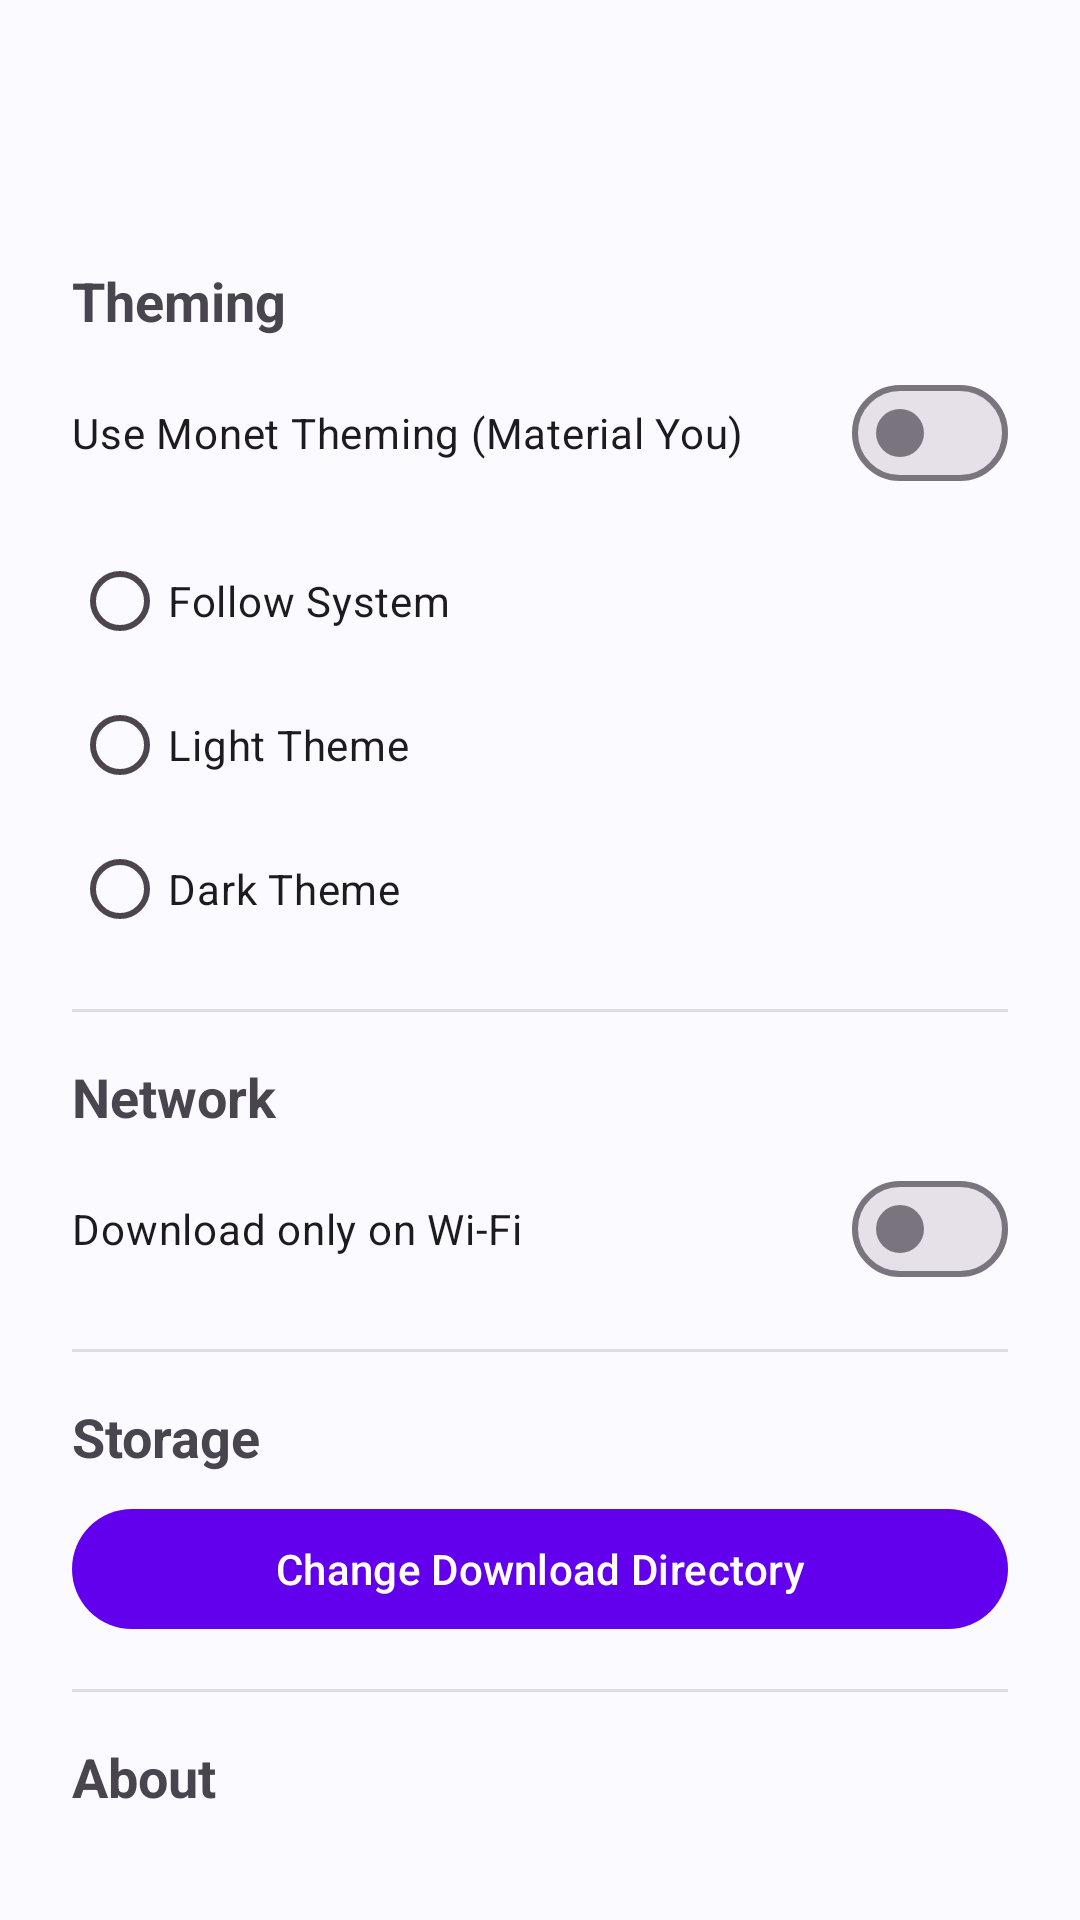

Android layout source for this screen:
<!-- AndroidManifest.xml: application theme Theme.Unpacc -->
<!-- res/layout/activity_settings.xml -->
<?xml version="1.0" encoding="utf-8"?>
<androidx.constraintlayout.widget.ConstraintLayout xmlns:android="http://schemas.android.com/apk/res/android"
    xmlns:tools="http://schemas.android.com/tools"
    android:layout_width="match_parent"
    android:layout_height="match_parent">


    <androidx.core.widget.NestedScrollView
        android:layout_width="match_parent"
        android:layout_height="match_parent"
        android:padding="16dp">

        <LinearLayout
            android:layout_width="match_parent"
            android:layout_height="wrap_content"
            android:orientation="vertical"
            android:padding="8dp">

            <com.google.android.material.appbar.MaterialToolbar
                android:id="@+id/toolbar"
                android:layout_width="match_parent"
                android:layout_height="?attr/actionBarSize"
                android:background="@android:color/transparent" />

            
            <TextView
                android:layout_width="wrap_content"
                android:layout_height="wrap_content"
                android:text="@string/section_theming"
                android:textSize="18sp"
                android:textStyle="bold"
                android:layout_marginBottom="8dp"/>

            <com.google.android.material.materialswitch.MaterialSwitch
                android:id="@+id/monetSwitch"
                android:layout_width="match_parent"
                android:layout_height="wrap_content"
                android:text="@string/use_monet_theming"
                android:checked="false"
                tools:ignore="VisualLintButtonSize" />

            <RadioGroup
                android:id="@+id/themeRadioGroup"
                android:layout_width="match_parent"
                android:layout_height="wrap_content"
                android:orientation="vertical"
                android:layout_marginTop="8dp">

                <RadioButton
                    android:id="@+id/radioSystem"
                    android:layout_width="wrap_content"
                    android:layout_height="wrap_content"
                    android:text="@string/follow_system"/>

                <RadioButton
                    android:id="@+id/radioLight"
                    android:layout_width="wrap_content"
                    android:layout_height="wrap_content"
                    android:text="@string/light_theme"/>

                <RadioButton
                    android:id="@+id/radioDark"
                    android:layout_width="wrap_content"
                    android:layout_height="wrap_content"
                    android:text="@string/dark_theme"/>
            </RadioGroup>

            <View
                android:layout_width="match_parent"
                android:layout_height="1dp"
                android:background="?android:attr/listDivider"
                android:layout_marginVertical="16dp"/>

            
            <TextView
                android:layout_width="wrap_content"
                android:layout_height="wrap_content"
                android:text="@string/section_network"
                android:textSize="18sp"
                android:textStyle="bold"
                android:layout_marginBottom="8dp"/>

            <com.google.android.material.materialswitch.MaterialSwitch
                android:id="@+id/wifiOnlySwitch"
                android:layout_width="match_parent"
                android:layout_height="wrap_content"
                android:text="@string/download_wifi_only"
                android:checked="false"
                tools:ignore="VisualLintButtonSize" />

            <View
                android:layout_width="match_parent"
                android:layout_height="1dp"
                android:background="?android:attr/listDivider"
                android:layout_marginVertical="16dp"/>

            
            <TextView
                android:layout_width="wrap_content"
                android:layout_height="wrap_content"
                android:text="@string/section_storage"
                android:textSize="18sp"
                android:textStyle="bold"
                android:layout_marginBottom="8dp"/>

            <com.google.android.material.button.MaterialButton
                android:id="@+id/changeDirBtn"
                android:layout_width="match_parent"
                android:layout_height="wrap_content"
                android:text="@string/change_download_directory"
                tools:ignore="VisualLintButtonSize" />

            <View
                android:layout_width="match_parent"
                android:layout_height="1dp"
                android:background="?android:attr/listDivider"
                android:layout_marginVertical="16dp"/>

            
            <TextView
                android:layout_width="wrap_content"
                android:layout_height="wrap_content"
                android:text="@string/section_about"
                android:textSize="18sp"
                android:textStyle="bold"
                android:layout_marginBottom="8dp"/>

            <TextView
                android:id="@+id/versionInfo"
                android:layout_width="wrap_content"
                android:layout_height="wrap_content"
                android:clickable="true"
                android:focusable="true"
                android:minHeight="48dp"
                android:padding="8dp"
                android:text="@string/version_info"
                android:textColor="?attr/colorPrimary" />

            <TextView
                android:layout_width="wrap_content"
                android:layout_height="wrap_content"
                android:text="@string/developed_by"/>

        </LinearLayout>
    </androidx.core.widget.NestedScrollView>
</androidx.constraintlayout.widget.ConstraintLayout>
<!-- resources referenced by this layout -->
<resources>
  <string name="change_download_directory">Change Download Directory</string>
  <string name="dark_theme">Dark Theme</string>
  <string name="developed_by">Developed by Entroprox</string>
  <string name="download_wifi_only">Download only on Wi-Fi</string>
  <string name="follow_system">Follow System</string>
  <string name="light_theme">Light Theme</string>
  <string name="section_about">About</string>
  <string name="section_network">Network</string>
  <string name="section_storage">Storage</string>
  <string name="section_theming">Theming</string>
  <string name="use_monet_theming">Use Monet Theming (Material You)</string>
  <string name="version_info">Version: b0.91-test</string>
  <style name="Theme.Unpacc" parent="Base.Theme.Unpacc" />
  <style name="Base.Theme.Unpacc" parent="Theme.Material3.DayNight.NoActionBar">
  
          <style name="Base.Theme.Unpacc" parent="Theme.AppCompat.DayNight.NoActionBar">
              
              <item name="colorPrimary">#FF6200EE</item>
              <item name="colorPrimaryVariant">#FF3700B3</item>
              <item name="colorOnPrimary">@android:color/white</item>
              <item name="elevationOverlayEnabled">true</item>
          </style>
  
          <style name="Theme.Unpacc" parent="Base.Theme.Unpacc" />
          
          <item name="colorPrimary">@color/md_theme_primary</item>
          <item name="colorOnPrimary">@color/md_theme_onPrimary</item>
          <item name="colorPrimaryContainer">@color/md_theme_primaryContainer</item>
          <item name="colorOnPrimaryContainer">@color/md_theme_onPrimaryContainer</item>
  
          
          <item name="colorSecondary">@color/md_theme_secondary</item>
          <item name="colorOnSecondary">@color/md_theme_onSecondary</item>
          <item name="colorSecondaryContainer">@color/md_theme_secondaryContainer</item>
          <item name="colorOnSecondaryContainer">@color/md_theme_onSecondaryContainer</item>
  
          
          <item name="android:windowBackground">@color/md_theme_background</item>
          <item name="colorSurface">@color/md_theme_surface</item>
          <item name="colorOnSurface">@color/md_theme_onSurface</item>
          <item name="colorSurfaceVariant">@color/md_theme_surfaceVariant</item>
          <item name="colorOnSurfaceVariant">@color/md_theme_onSurfaceVariant</item>
  
          
          <item name="colorError">@color/md_theme_error</item>
          <item name="colorOnError">@color/md_theme_onError</item>
          <item name="colorErrorContainer">@color/md_theme_errorContainer</item>
          <item name="colorOnErrorContainer">@color/md_theme_onErrorContainer</item>
  
          
          <item name="elevationOverlayEnabled">true</item>
  
          
          <item name="textAppearanceButton">@style/TextAppearance.AppCompat.Button</item>
      </style>
  <color name="md_theme_primary">#FF006CB5</color>
  <color name="md_theme_onPrimary">#FFFFFFFF</color>
  <color name="md_theme_primaryContainer">#FFD0E4FF</color>
  <color name="md_theme_onPrimaryContainer">#FF001F36</color>
  <color name="md_theme_secondary">#FF525FC7</color>
  <color name="md_theme_onSecondary">#FFFFFFFF</color>
  <color name="md_theme_secondaryContainer">#FFD8DCFF</color>
  <color name="md_theme_onSecondaryContainer">#FF0C1E57</color>
  <color name="md_theme_background">#FFFBFAFF</color>
  <color name="md_theme_surface">#FFFBFAFF</color>
  <color name="md_theme_onSurface">#FF191C1D</color>
  <color name="md_theme_surfaceVariant">#FFEDE7EC</color>
  <color name="md_theme_onSurfaceVariant">#FF4D454D</color>
  <color name="md_theme_error">#FFBA1A1A</color>
  <color name="md_theme_onError">#FFFFFFFF</color>
  <color name="md_theme_errorContainer">#FFFFDAD6</color>
  <color name="md_theme_onErrorContainer">#FF410001</color>
</resources>
